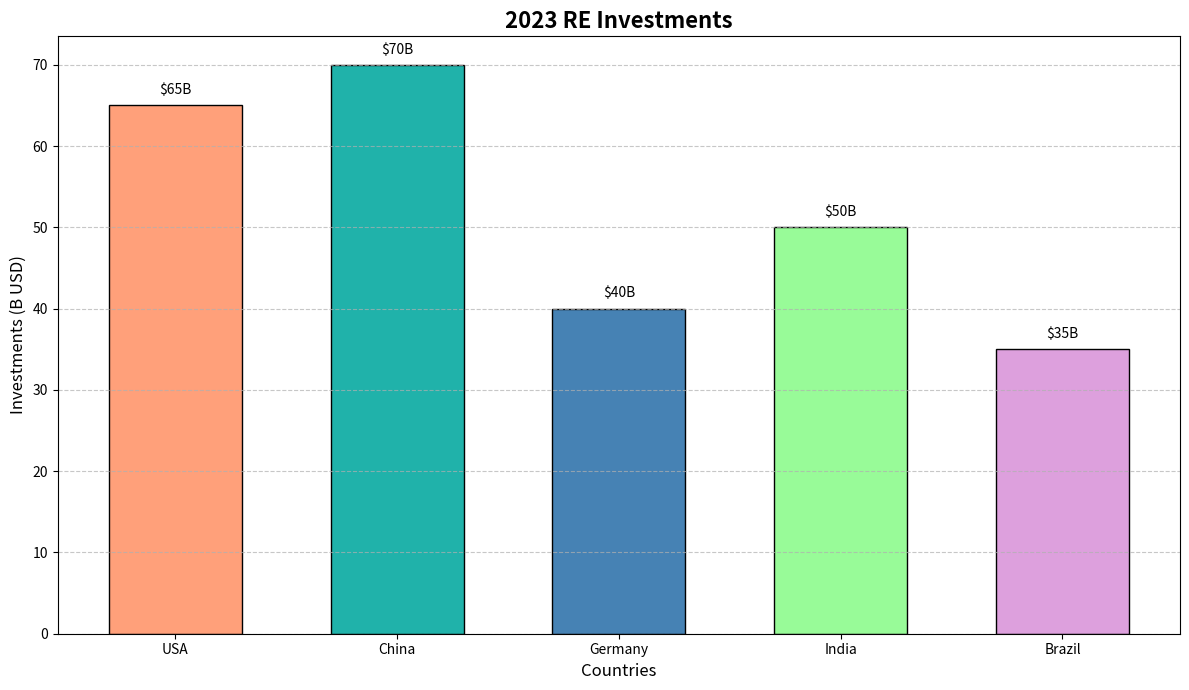

Recreate this plot in Python.
import matplotlib.pyplot as plt
import numpy as np

countries = ['USA', 'China', 'Germany', 'India', 'Brazil']
total_investments = np.array([65, 70, 40, 50, 35])

colors = ['#FFA07A', '#20B2AA', '#4682B4', '#98fb98', '#dda0dd']

fig, ax = plt.subplots(figsize=(12, 7))

ax.bar(countries, total_investments, color=colors, edgecolor='black', width=0.6)

ax.set_title('2023 RE Investments', fontsize=16, fontweight='bold')
ax.set_ylabel('Investments (B USD)', fontsize=12)
ax.set_xlabel('Countries', fontsize=12)

for i, investment in enumerate(total_investments):
    ax.text(i, investment + 1, f"${investment}B", color='black', ha='center', va='bottom', fontsize=10)

ax.yaxis.grid(True, linestyle='--', alpha=0.7)

plt.tight_layout()
plt.show()
